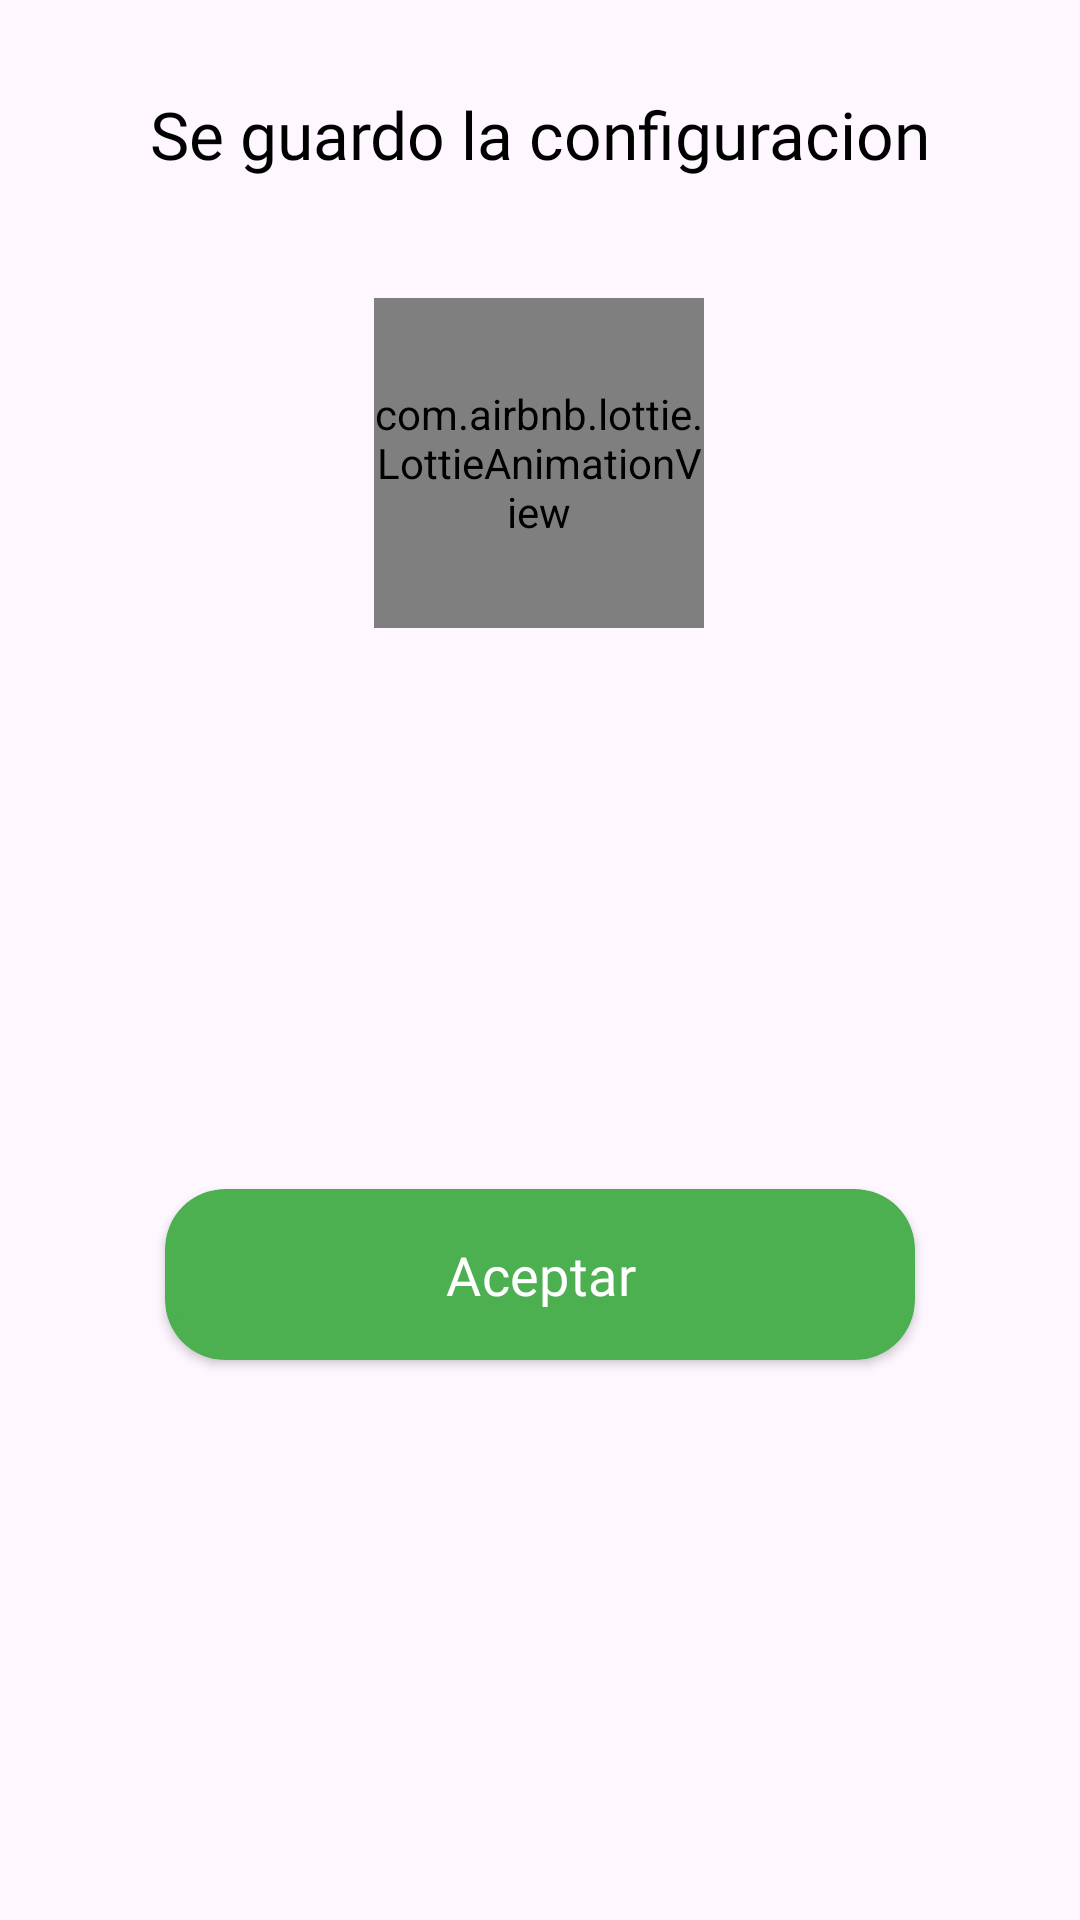

Write the Android layout XML for this screen, with the resource values it uses.
<!-- AndroidManifest.xml: application theme Base.Theme.HealthyWather -->
<!-- res/layout/mensaje_guardarcambios.xml -->
<?xml version="1.0" encoding="utf-8"?>
<androidx.constraintlayout.widget.ConstraintLayout xmlns:android="http://schemas.android.com/apk/res/android"
    xmlns:app="http://schemas.android.com/apk/res-auto"
    android:id="@+id/layout_Guardar"
    android:layout_width="match_parent"
    android:layout_height="380dp">

    <androidx.cardview.widget.CardView
        android:id="@+id/card_btn"
        android:layout_width="250dp"
        android:layout_height="57dp"
        android:layout_gravity="center_horizontal"
        android:backgroundTint="#4CAF50"
        android:visibility="visible"
        app:cardCornerRadius="20dp"
        app:layout_constraintBottom_toBottomOf="parent"
        app:layout_constraintEnd_toEndOf="parent"
        app:layout_constraintStart_toStartOf="parent"
        app:layout_constraintTop_toBottomOf="@+id/anim_Ok">

        <Button
            android:id="@+id/btn_aceptarGuardar"
            android:layout_width="250dp"
            android:layout_height="57dp"
            android:backgroundTint="#4CAF50"
            android:elevation="3dp"
            android:fontFamily="@font/poppins"
            android:text="Aceptar"
            android:textColor="@color/white"
            android:textSize="18sp" />

    </androidx.cardview.widget.CardView>

    <com.airbnb.lottie.LottieAnimationView
        android:id="@+id/anim_Ok"
        android:layout_width="110dp"
        android:layout_height="110dp"
        android:layout_gravity="center_horizontal"
        android:layout_marginTop="40dp"
        android:visibility="visible"
        app:layout_constraintEnd_toEndOf="parent"
        app:layout_constraintHorizontal_bias="0.498"
        app:layout_constraintStart_toStartOf="parent"

        app:layout_constraintTop_toBottomOf="@+id/txt_msg2"
        app:lottie_autoPlay="true"
        app:lottie_rawRes="@raw/correctlottie" />

    <TextView
        android:id="@+id/txt_msg2"
        android:layout_width="wrap_content"
        android:layout_height="wrap_content"
        android:layout_gravity="center_horizontal"
        android:layout_marginTop="30dp"
        android:fontFamily="@font/poppins_medium"
        android:text="Se guardo la configuracion"
        android:textAlignment="center"
        android:textColor="@color/black"
        android:textSize="22dp"
        app:layout_constraintEnd_toEndOf="parent"
        app:layout_constraintStart_toStartOf="parent"
        app:layout_constraintTop_toTopOf="parent" />
</androidx.constraintlayout.widget.ConstraintLayout>
<!-- resources referenced by this layout -->
<resources>
  <color name="black">#FF000000</color>
  <color name="white">#FFFFFFFF</color>
  <style name="Base.Theme.HealthyWather" parent="Theme.Material3.Light.NoActionBar">
          
          <item name="colorPrimary">#62D8D4</item>
          <item name="android:statusBarColor">@color/white</item>
          <item name="android:windowLightStatusBar">true</item>
      </style>
</resources>
